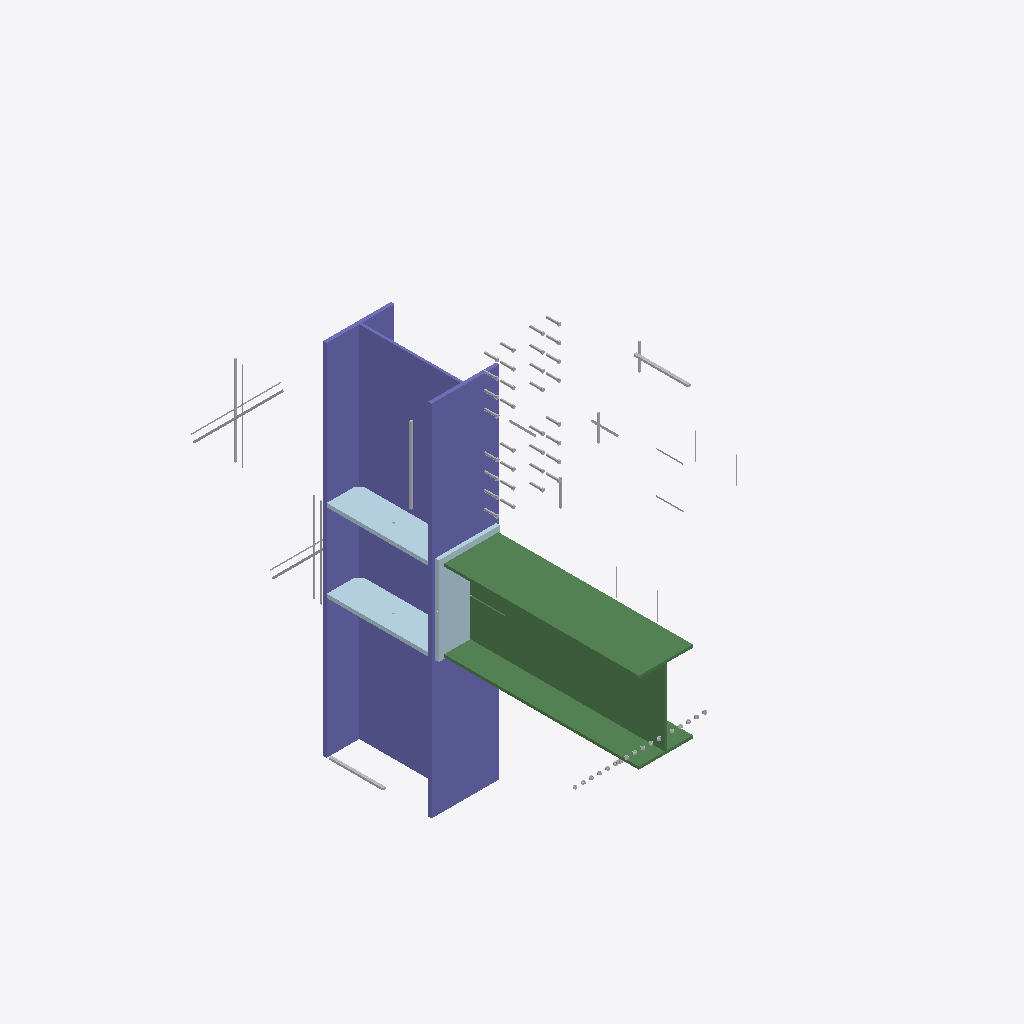
Isometric view of an IFC building model (IFC-SPF (STEP), schema IFC2X3, length unit millimetre), seen from the south-west, elements coloured by IFC class: 54 other elements (light grey), 3 plates (pale blue), 1 column (violet), 1 beam (green).
Extent 1.3 m × 1.6 m × 1.6 m (x, y, z). Storeys (1): Level 1 at 0.00 m. Elements (98): 91 IfcFastener, 5 IfcPlate, 1 IfcBeam, 1 IfcColumn.

HEADER;
FILE_DESCRIPTION(('ViewDefinition [CoordinationView]'),'2;1');
FILE_NAME('','2026-04-07T11:25:01',(''),(''),'IfcOpenShell 0.8.0','IfcOpenShell 0.8.0','');
FILE_SCHEMA(('IFC2X3'));
ENDSEC;
DATA;
#19=IFCPROJECT('1RIDhNG$zI_PHO4xBqnrHO',#6,'Osdag Connection Design',$,$,$,$,(#18),#12);
#20=IFCSITE('0rkiksGLfQSwB2LfqbwtKG',#6,'Site',$,$,$,$,$,.COMPLEX.,$,$,$,$,$);
#22=IFCBUILDING('24uyzAHTfJsxIQaaX2cD42',#6,'Building',$,$,$,$,$,.COMPLEX.,$,$,$);
#24=IFCBUILDINGSTOREY('0ct$sI_tDUTuLtB_4Gsify',#6,'Level 1',$,$,#30,$,$,.COMPLEX.,0.0);
#59=IFCCOLUMN('11Mp8u2YXE0fnr6SbHlp9f',#6,'Column',$,$,#56,#58,$);
#649=IFCBEAM('17T_7H5mr36QvmZ1pvHdGM',#6,'Beam',$,$,#646,#648,$);
#2985=IFCPLATE('2BkDasjwH2LgM_bsmCp6vz',#6,'Continuity Plate',$,$,#2982,#2984,$);
#3571=IFCPLATE('3NAREuqc12aBPhcKSJTPxb',#6,'Continuity Plate',$,$,#3568,#3570,$);
#1227=IFCPLATE('31SB6GggH0lgPk2eUNiSWy',#6,'Connection Plate',$,$,#1224,#1226,$);
#7148=IFCFASTENER('0yJier1nnA5grfegEpxkwL',#6,'Weld Joint',$,'WELD',#7145,#7147,$);
#7090=IFCFASTENER('0_UQaFVffAxhBbH_IFJfF$',#6,'Weld Joint',$,'WELD',#7087,#7089,$);
#7119=IFCFASTENER('3CDRZ4haPEM8Xp78bZ$PtT',#6,'Weld Joint',$,'WELD',#7116,#7118,$);
#7675=IFCFASTENER('3HPPl9gun7$AY2fh4WrJxG',#6,'Weld Joint',$,'WELD',#7672,#7674,$);
#7582=IFCFASTENER('2X$iU2Jbv0WvyYy9Rby59Q',#6,'Weld Joint',$,'WELD',#7579,#7581,$);
#7396=IFCFASTENER('342WG__Pr02xhCfVVWVLh1',#6,'Weld Joint',$,'WELD',#7393,#7395,$);
#7861=IFCFASTENER('0RoOQcYkX29RxjRQuxby78',#6,'Weld Joint',$,'WELD',#7858,#7860,$);
#7768=IFCFASTENER('3Lk1sp_NT7fBjHr7Og5CmL',#6,'Weld Joint',$,'WELD',#7765,#7767,$);
#7303=IFCFASTENER('0x4Z5rCyfFtv65hkEu_140',#6,'Weld Joint',$,'WELD',#7300,#7302,$);
#7210=IFCFASTENER('3DIwlCzVz2gxvb2TuvWKXX',#6,'Weld Joint',$,'WELD',#7207,#7209,$);
#7706=IFCFASTENER('2wAMfmdhXCPvokroTOdbYu',#6,'Weld Joint',$,'WELD',#7703,#7705,$);
#7520=IFCFASTENER('3MQOUNzG95yehFTaMC2MrF',#6,'Weld Joint',$,'WELD',#7517,#7519,$);
#7613=IFCFASTENER('1MqjsJUnT0qO4F1uTD9$Sm',#6,'Weld Joint',$,'WELD',#7610,#7612,$);
#7489=IFCFASTENER('2_f27SrknAFRaBzaX8_dg5',#6,'Weld Joint',$,'WELD',#7486,#7488,$);
#7334=IFCFASTENER('3Hcq5Ou294dPqWBaMCLip0',#6,'Weld Joint',$,'WELD',#7331,#7333,$);
#7241=IFCFASTENER('1zGwg0xHXCDg2mS9Zq1H_E',#6,'Weld Joint',$,'WELD',#7238,#7240,$);
#5643=IFCFASTENER('3anXFISI9Dj9oOHzD3pSOb',#6,'Bolt Assembly',$,$,#5640,#5642,$);
#4271=IFCFASTENER('32mzWeLwfEpxyII$qv$Nyz',#6,'Bolt Assembly',$,$,#4268,#4270,$);
#4614=IFCFASTENER('0QMRI7mPz4$vFaz4fAvgio',#6,'Bolt Assembly',$,$,#4611,#4613,$);
#5202=IFCFASTENER('1BDca4NYD6z83W7kJDiXtP',#6,'Bolt Assembly',$,$,#5199,#5201,$);
#5251=IFCFASTENER('1cNAjS3HL9MBi25oMUFQaq',#6,'Bolt Assembly',$,$,#5248,#5250,$);
#5447=IFCFASTENER('0mBeyy8E93ZgQSwHCjQgr8',#6,'Bolt Assembly',$,$,#5444,#5446,$);
#4222=IFCFASTENER('3aNlGdzBr8YhnhZsjKmxkx',#6,'Bolt Assembly',$,$,#4219,#4221,$);
#4467=IFCFASTENER('1XtIJeIJj7HOhtS8_LNY5U',#6,'Bolt Assembly',$,$,#4464,#4466,$);
#4908=IFCFASTENER('0S6e3Uu2XFlP4wWITIAGoQ',#6,'Bolt Assembly',$,$,#4905,#4907,$);
#4957=IFCFASTENER('0VZkYyHnL6jxO$je9KuqHn',#6,'Bolt Assembly',$,$,#4954,#4956,$);
#5104=IFCFASTENER('1oh77dlzP2owHMPqoeYY0c',#6,'Bolt Assembly',$,$,#5101,#5103,$);
#5545=IFCFASTENER('0SSY1hEK17WgRBuxbli5lD',#6,'Bolt Assembly',$,$,#5542,#5544,$);
#5594=IFCFASTENER('2USZEY2CPF4hGxBEHk5ZBU',#6,'Bolt Assembly',$,$,#5591,#5593,$);
#5692=IFCFASTENER('3ijrFTsgTArxjutFSCVJXT',#6,'Bolt Assembly',$,$,#5689,#5691,$);
#4173=IFCFASTENER('3UF$CG0wL2$PK4D$mW9Piy',#6,'Bolt Assembly',$,$,#4170,#4172,$);
#4320=IFCFASTENER('0qgtzA$_P5EAdBYCsW0v2O',#6,'Bolt Assembly',$,$,#4317,#4319,$);
#4369=IFCFASTENER('0QxIvktUzB$RUIhcqeguYQ',#6,'Bolt Assembly',$,$,#4366,#4368,$);
#4418=IFCFASTENER('3YtaUsQIvAX8sZYtcVWWHS',#6,'Bolt Assembly',$,$,#4415,#4417,$);
#4516=IFCFASTENER('2NGjVWCdrFFOVtkfPfIwYJ',#6,'Bolt Assembly',$,$,#4513,#4515,$);
#4712=IFCFASTENER('0ltRBPaHf1ShpzkQGKc_kO',#6,'Bolt Assembly',$,$,#4709,#4711,$);
#4761=IFCFASTENER('1riyx24sXFCgrrjryP2XXf',#6,'Bolt Assembly',$,$,#4758,#4760,$);
#4810=IFCFASTENER('057ijWWW9C6veTr7OL80$K',#6,'Bolt Assembly',$,$,#4807,#4809,$);
#5006=IFCFASTENER('0_uaz_YQLAdhrpSlzEtOqv',#6,'Bolt Assembly',$,$,#5003,#5005,$);
#5153=IFCFASTENER('0DqFnr7Cn25vI4cWxUE5Re',#6,'Bolt Assembly',$,$,#5150,#5152,$);
#5349=IFCFASTENER('0nqh_2R_5798$Ti66sw0ek',#6,'Bolt Assembly',$,$,#5346,#5348,$);
#5398=IFCFASTENER('05lGFoivz5Y9CIClANkxg7',#6,'Bolt Assembly',$,$,#5395,#5397,$);
#4565=IFCFASTENER('1Hc9el68X2aQW2ag9860WG',#6,'Bolt Assembly',$,$,#4562,#4564,$);
#4663=IFCFASTENER('2NSnJBUQT8kPrjyiJ57x4d',#6,'Bolt Assembly',$,$,#4660,#4662,$);
#4859=IFCFASTENER('2RrOohfW999BGRURzJU7Id',#6,'Bolt Assembly',$,$,#4856,#4858,$);
#5055=IFCFASTENER('2vCbwXyuLCFPCkFdenieXB',#6,'Bolt Assembly',$,$,#5052,#5054,$);
#5300=IFCFASTENER('3irQk00bX6HPScYNnl_L_1',#6,'Bolt Assembly',$,$,#5297,#5299,$);
#5496=IFCFASTENER('1x1E9ywnz4lOgo_38F0KIP',#6,'Bolt Assembly',$,$,#5493,#5495,$);
#7644=IFCFASTENER('0l9GtKm25DuQYQGWKWLoOg',#6,'Weld Joint',$,'WELD',#7641,#7643,$);
#7272=IFCFASTENER('1BzWhiIBbCYQjX6DeKnBoY',#6,'Weld Joint',$,'WELD',#7269,#7271,$);
#7179=IFCFASTENER('2Tbm7xI6P6ohWwEcuyvc4n',#6,'Weld Joint',$,'WELD',#7176,#7178,$);
#7365=IFCFASTENER('3tOKFONlf0v9EiRyDC_htV',#6,'Weld Joint',$,'WELD',#7362,#7364,$);
#7551=IFCFASTENER('1gNyEyiPT4rxRFp5MDw$bR',#6,'Weld Joint',$,'WELD',#7548,#7550,$);
#7737=IFCFASTENER('0al0j2XB585BlB55Upv6m$',#6,'Weld Joint',$,'WELD',#7734,#7736,$);
ENDSEC;
